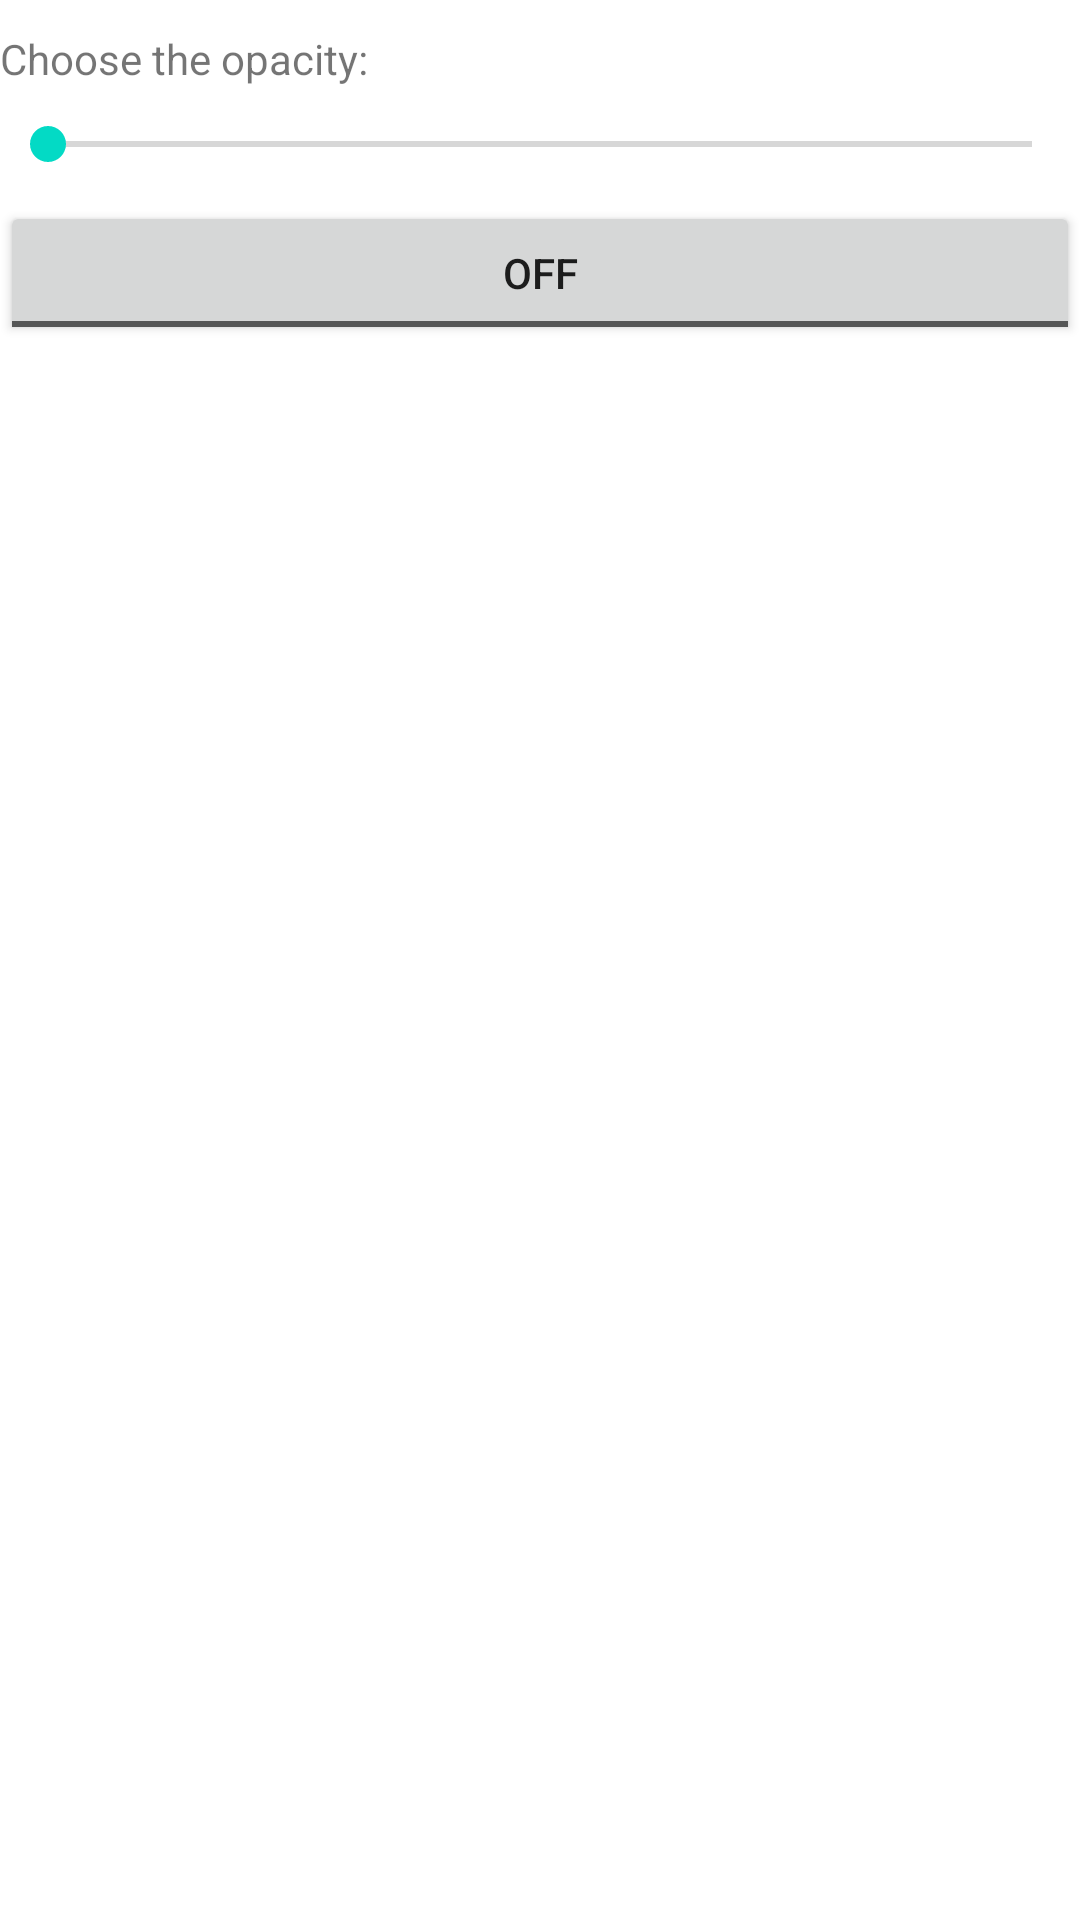

Write the Android layout XML for this screen, with the resource values it uses.
<!-- AndroidManifest.xml: application theme Theme.JacFilter -->
<!-- res/layout/fragment_filter_settings.xml -->
<?xml version="1.0" encoding="utf-8"?>
<androidx.constraintlayout.widget.ConstraintLayout xmlns:android="http://schemas.android.com/apk/res/android"
    xmlns:app="http://schemas.android.com/apk/res-auto"
    xmlns:tools="http://schemas.android.com/tools"
    android:layout_width="match_parent"
    android:layout_height="match_parent">

    <TextView
        android:id="@+id/opacity_selection_text_view"
        android:layout_width="wrap_content"
        android:layout_height="wrap_content"
        android:text="@string/opacity_selection"
        android:layout_marginVertical="@dimen/main_margin"
        app:layout_constraintLeft_toLeftOf="parent"
        app:layout_constraintTop_toTopOf="parent" />

    <TextView
        android:id="@+id/opacity_value_text_view"
        android:layout_width="wrap_content"
        android:layout_height="wrap_content"
        android:layout_marginVertical="@dimen/main_margin"
        app:layout_constraintLeft_toRightOf="@id/opacity_selection_text_view"
        app:layout_constraintTop_toTopOf="parent"
        tools:text="60" />

    <SeekBar
        android:id="@+id/opacity_selection_seek_bar"
        android:layout_width="match_parent"
        android:layout_height="wrap_content"
        android:layout_marginVertical="@dimen/main_margin"
        app:layout_constraintLeft_toLeftOf="parent"
        app:layout_constraintRight_toRightOf="parent"
        app:layout_constraintTop_toBottomOf="@id/opacity_selection_text_view" />

    <ToggleButton
        android:id="@+id/enable_opacity"
        android:layout_width="match_parent"
        android:layout_height="wrap_content"
        android:layout_marginVertical="@dimen/main_margin"
        android:text="@string/enable_opacity_text"
        app:layout_constraintLeft_toLeftOf="parent"
        app:layout_constraintRight_toRightOf="parent"
        app:layout_constraintTop_toBottomOf="@id/opacity_selection_seek_bar" />


</androidx.constraintlayout.widget.ConstraintLayout>
<!-- resources referenced by this layout -->
<resources>
  <dimen name="main_margin">10dp</dimen>
  <string name="enable_opacity_text">Enable opacity</string>
  <string name="opacity_selection">Choose the opacity:</string>
  <style name="Theme.JacFilter" parent="Theme.MaterialComponents.DayNight.DarkActionBar">
          
          <item name="colorPrimary">@color/purple_500</item>
          <item name="colorPrimaryVariant">@color/purple_700</item>
          <item name="colorOnPrimary">@color/white</item>
          
          <item name="colorSecondary">@color/teal_200</item>
          <item name="colorSecondaryVariant">@color/teal_700</item>
          <item name="colorOnSecondary">@color/black</item>
          
          <item name="android:statusBarColor" tools:targetApi="l">?attr/colorPrimaryVariant</item>
          
      </style>
  <!-- not gathered from this repository: default colours our renderer supplied (Android Studio template values) -->
  <color name="purple_500">#FF6200EE</color>
  <color name="purple_700">#FF3700B3</color>
  <color name="teal_200">#FF03DAC5</color>
  <color name="teal_700">#FF018786</color>
  <color name="black">#FF000000</color>
  <color name="white">#FFFFFFFF</color>
</resources>
